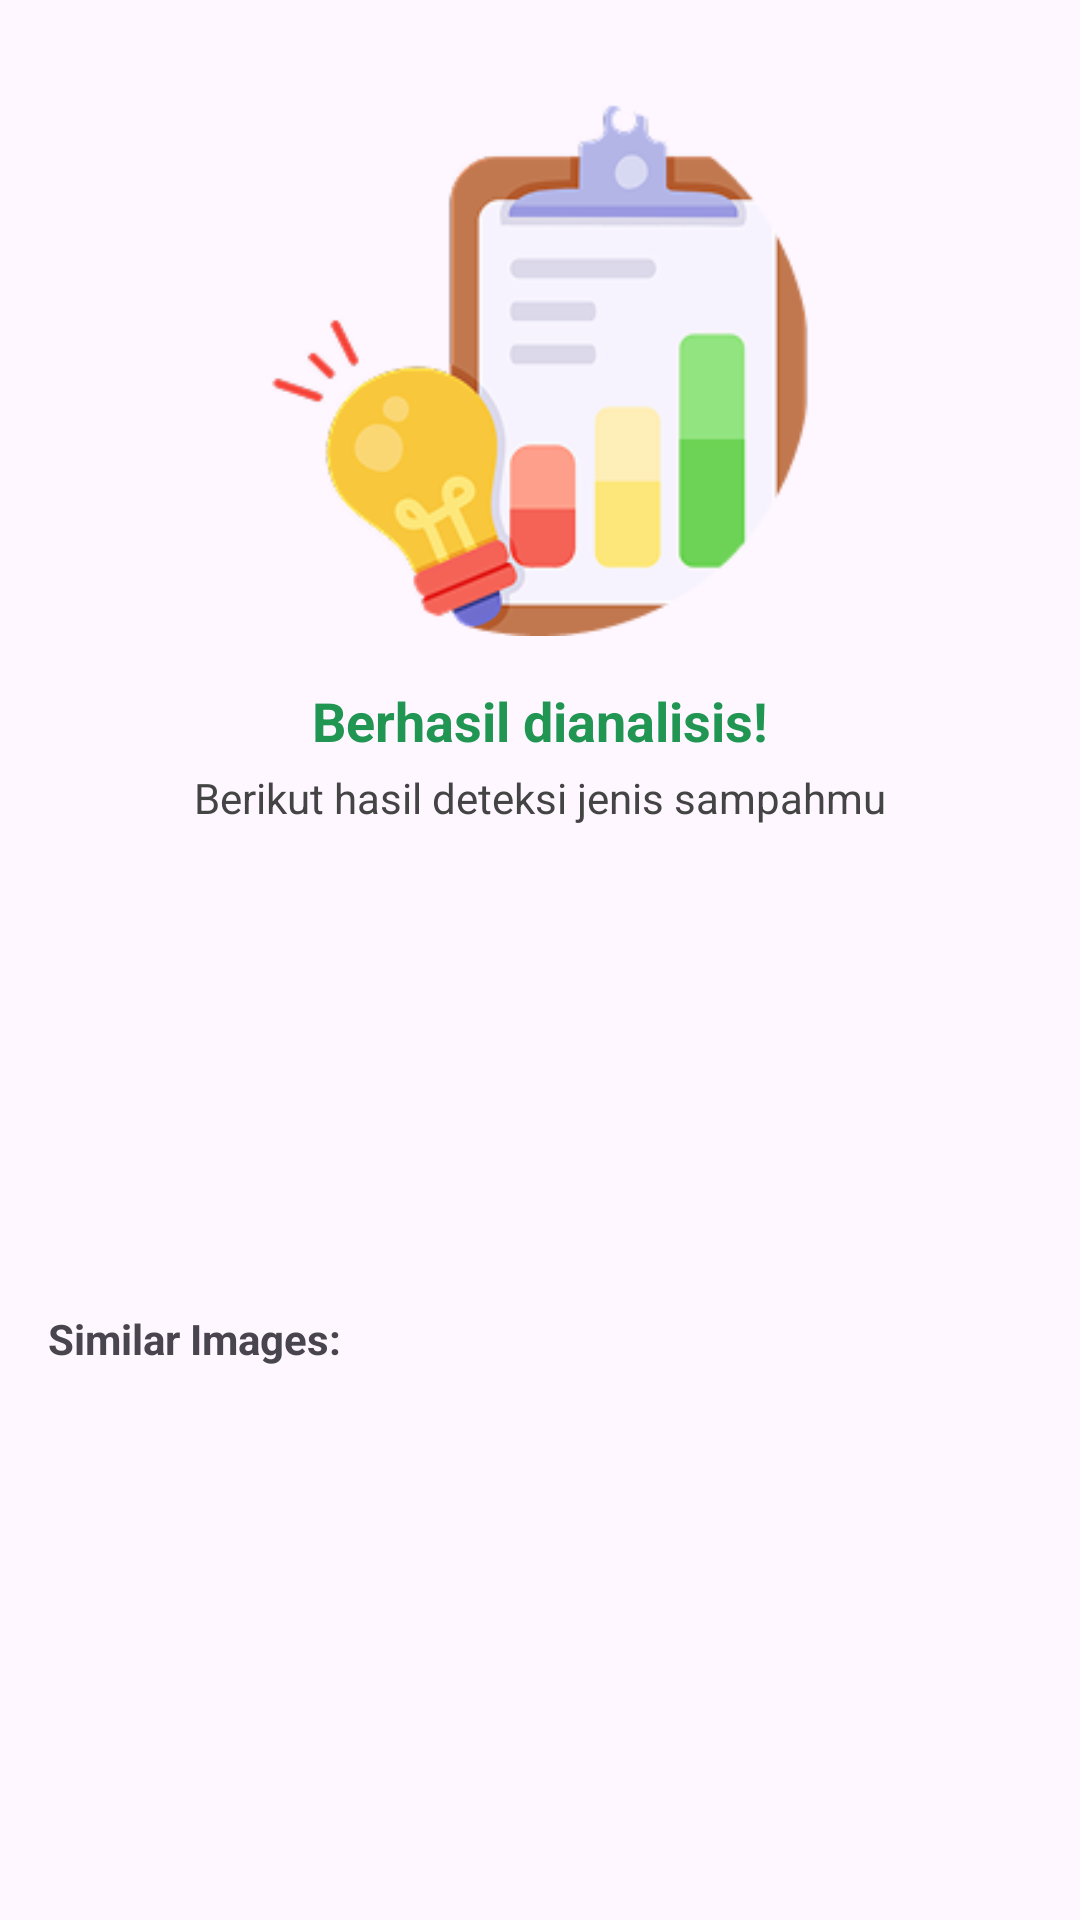

Produce the Android XML layout that renders to this screen, including the resource entries it uses.
<!-- AndroidManifest.xml: application theme Theme.LensaLestari -->
<!-- res/layout/activity_result_detail.xml -->
<?xml version="1.0" encoding="utf-8"?>
<ScrollView xmlns:android="http://schemas.android.com/apk/res/android"
    android:layout_width="match_parent"
    android:layout_height="match_parent"
    android:paddingTop="16dp">

    <LinearLayout
        android:layout_width="match_parent"
        android:layout_height="wrap_content"
        android:orientation="vertical"
        android:padding="16dp">

        <ImageView
            android:id="@+id/img_scanned"
            android:layout_width="180dp"
            android:layout_height="180dp"
            android:layout_gravity="center"
            android:src="@drawable/hasil"
            android:scaleType="centerInside"
            android:background="@android:color/transparent"
            android:layout_marginBottom="16dp"/>


        <TextView
            android:id="@+id/tv_caption"
            android:layout_width="match_parent"
            android:layout_height="wrap_content"
            android:text="Berhasil dianalisis!"
            android:textStyle="bold"
            android:textSize="18sp"
            android:textColor="#219653"
            android:gravity="center"
            android:layout_marginBottom="4dp"/>

        <TextView
            android:id="@+id/tv_caption2"
            android:layout_width="match_parent"
            android:layout_height="wrap_content"
            android:text="Berikut hasil deteksi jenis sampahmu"
            android:textSize="14sp"
            android:textColor="#444"
            android:gravity="center"
            android:layout_marginBottom="16dp"/>

        <TextView
            android:id="@+id/tv_predicted_class"
            android:layout_width="match_parent"
            android:layout_height="wrap_content"
            android:textSize="20sp"
            android:textStyle="bold"
            android:textColor="@android:color/black"
            android:layout_marginBottom="8dp"
            android:gravity="center"/>

        <TextView
            android:id="@+id/tv_confidence"
            android:layout_width="match_parent"
            android:layout_height="wrap_content"
            android:textSize="16sp"
            android:gravity="center"
            android:layout_marginBottom="16dp"/>

        <TextView
            android:id="@+id/tv_reward_message"
            android:layout_width="match_parent"
            android:layout_height="wrap_content"
            android:textSize="16sp"
            android:textStyle="bold|italic"
            android:textColor="#219653"
            android:gravity="center"
            android:layout_marginBottom="8dp"/>

        <TextView
            android:id="@+id/tv_total_points"
            android:layout_width="match_parent"
            android:layout_height="wrap_content"
            android:textSize="14sp"
            android:textColor="#444"
            android:gravity="center"
            android:layout_marginBottom="24dp"/>

        <TextView
            android:id="@+id/tv_similar_label"
            android:layout_width="match_parent"
            android:layout_height="wrap_content"
            android:text="Similar Images:"
            android:textStyle="bold"
            android:layout_marginBottom="8dp"/>

        <androidx.recyclerview.widget.RecyclerView
            android:id="@+id/rv_similar_images"
            android:layout_width="match_parent"
            android:layout_height="wrap_content"/>
    </LinearLayout>
</ScrollView>
<!-- resources referenced by this layout -->
<resources>
  <!-- drawable hasil: png bitmap (drawable, 18331 bytes) -->
  <style name="Theme.LensaLestari" parent="Base.Theme.LensaLestari" />
  <style name="Base.Theme.LensaLestari" parent="Theme.Material3.DayNight.NoActionBar">
          
          
      </style>
</resources>
